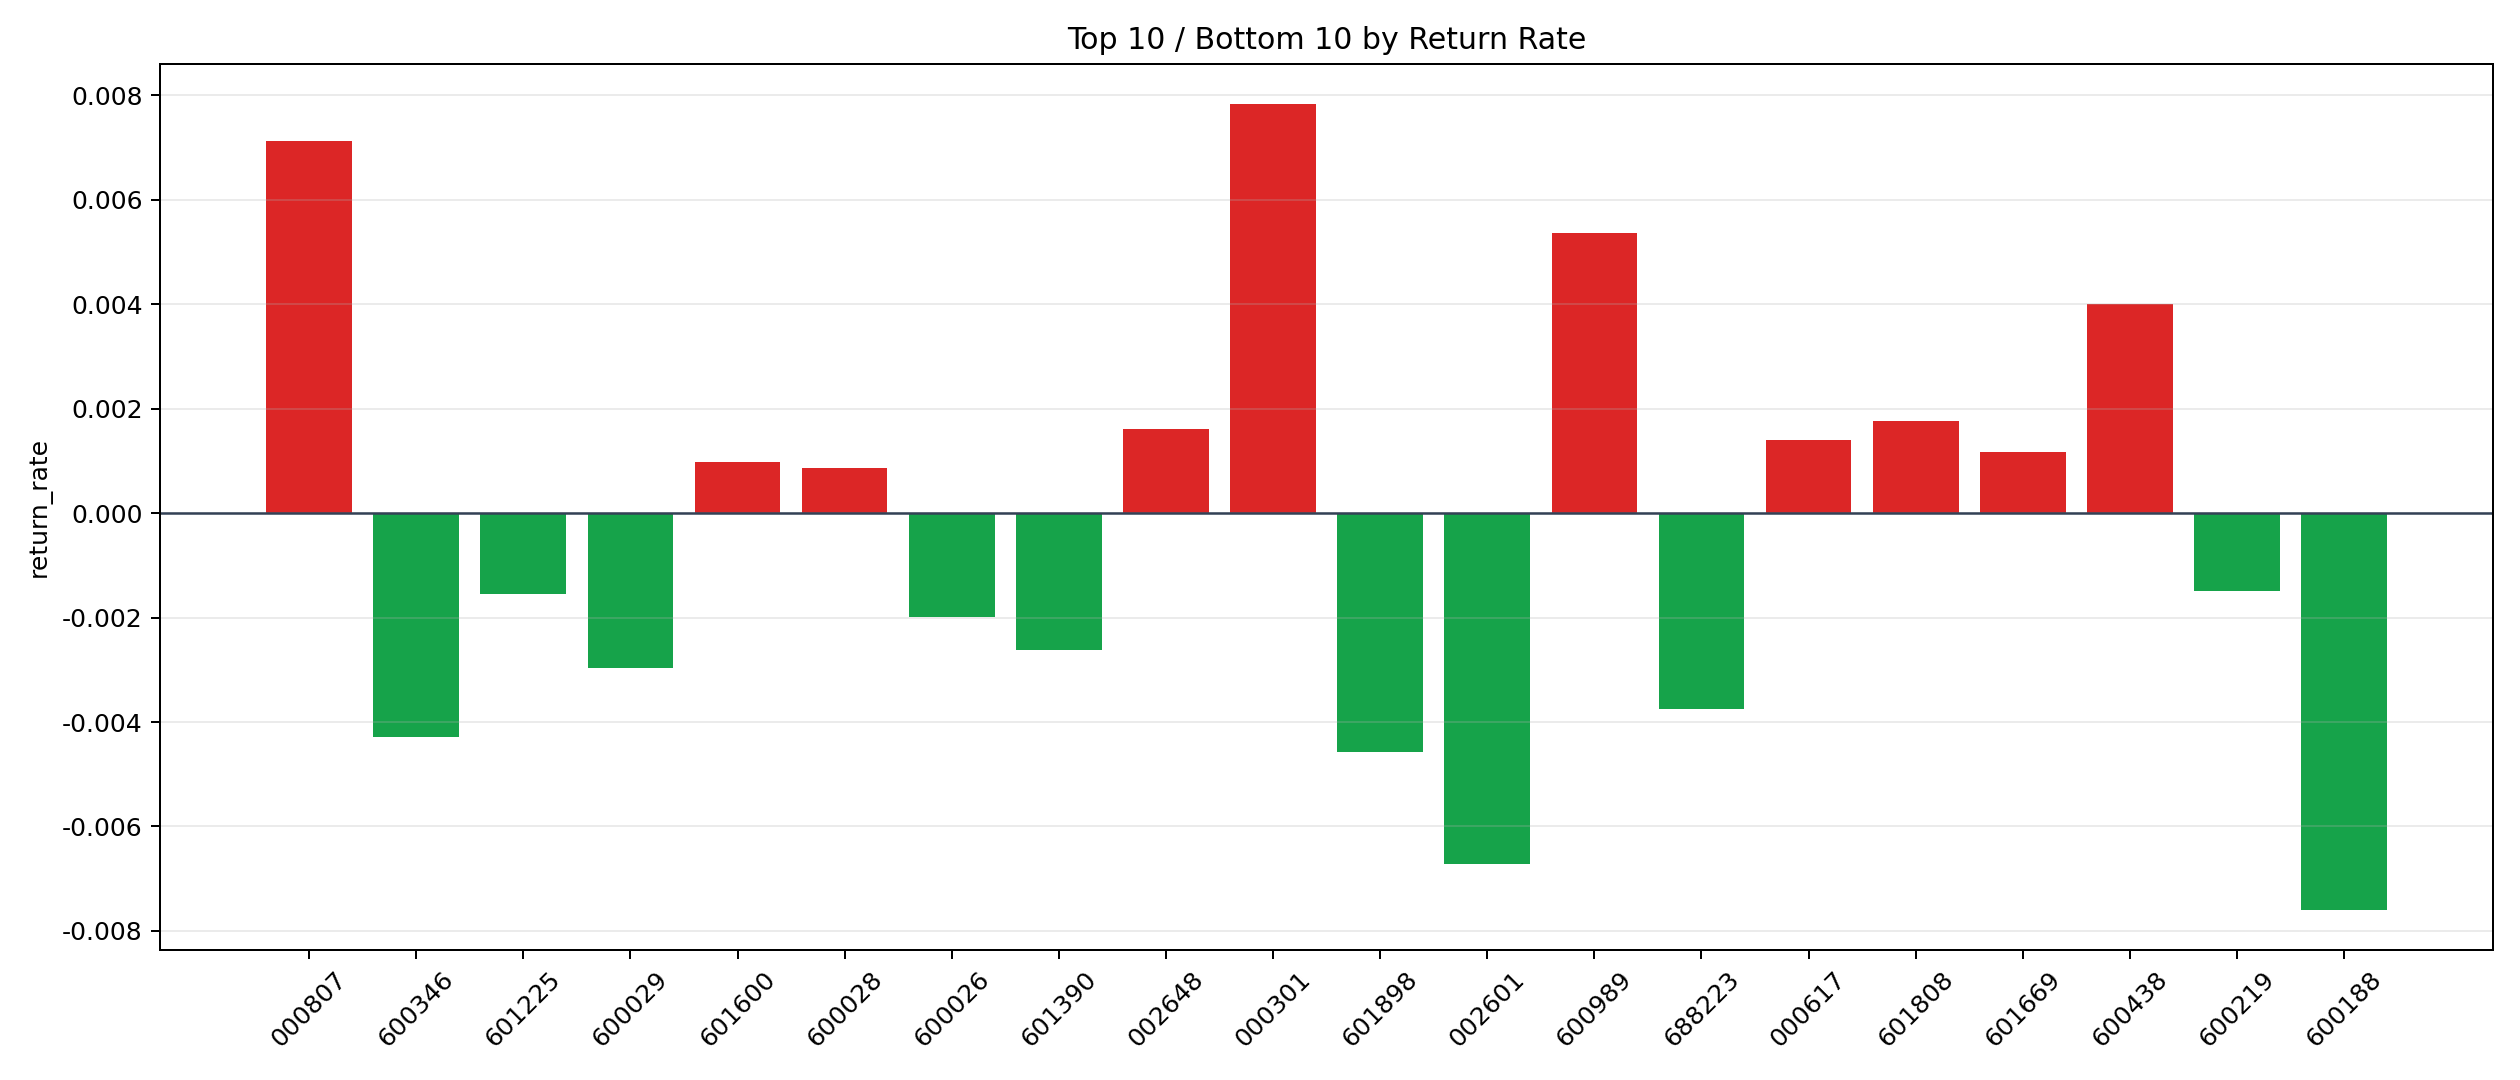

Source data for this figure (header and first rows):
symbol, n_trades, total_pnl, total_entry_notional, return_rate
000301, 3, 224.9, 28688, 0.007839
000807, 1, 67.45, 9456, 0.007133
600989, 98, 4376, 815493, 0.005366
600438, 10, 354, 88435, 0.004003
601808, 42, 698.5, 394750, 0.00177
002648, 17, 232.3, 144663, 0.001606
000617, 31, 407.9, 292361, 0.001395
601669, 76, 859.7, 731631, 0.001175
601600, 13, 117.9, 120129, 0.0009811
600028, 242, 2026, 2339967, 0.0008657
601872, 19, 126.5, 167150, 0.0007566
600522, 11, 56.57, 97923, 0.0005777
600372, 2, 9.397, 18234, 0.0005154
601857, 32, 104.8, 291712, 0.0003593
603993, 14, 29.21, 129726, 0.0002252
000630, 313, 595.1, 2997230, 0.0001985
000983, 28, -117, 269854, -0.0004334
001979, 7, -43.26, 66560, -0.00065
002459, 12, -85.29, 115370, -0.0007393
600803, 1, -7.13, 8912, -0.0008
600176, 1, -6.362, 7953, -0.0008
002493, 7, -62.25, 66644, -0.0009341
600930, 275, -2671, 2665758, -0.001002
601117, 14, -174.5, 131916, -0.001323
601111, 15, -192.7, 143416, -0.001344
600089, 42, -534.3, 360315, -0.001483
600219, 101, -1455, 976994, -0.00149
601225, 3, -37.1, 23889, -0.001553
600026, 3, -53.33, 26720, -0.001996
601390, 18, -460.5, 175568, -0.002623
600029, 10, -284.9, 96099, -0.002965
688223, 26, -935.8, 249681, -0.003748
600346, 2, -66.35, 15486, -0.004285
601898, 10, -411.9, 90105, -0.004571
002601, 1, -58.99, 8784, -0.006716
600188, 6, -395.8, 52125, -0.007592
